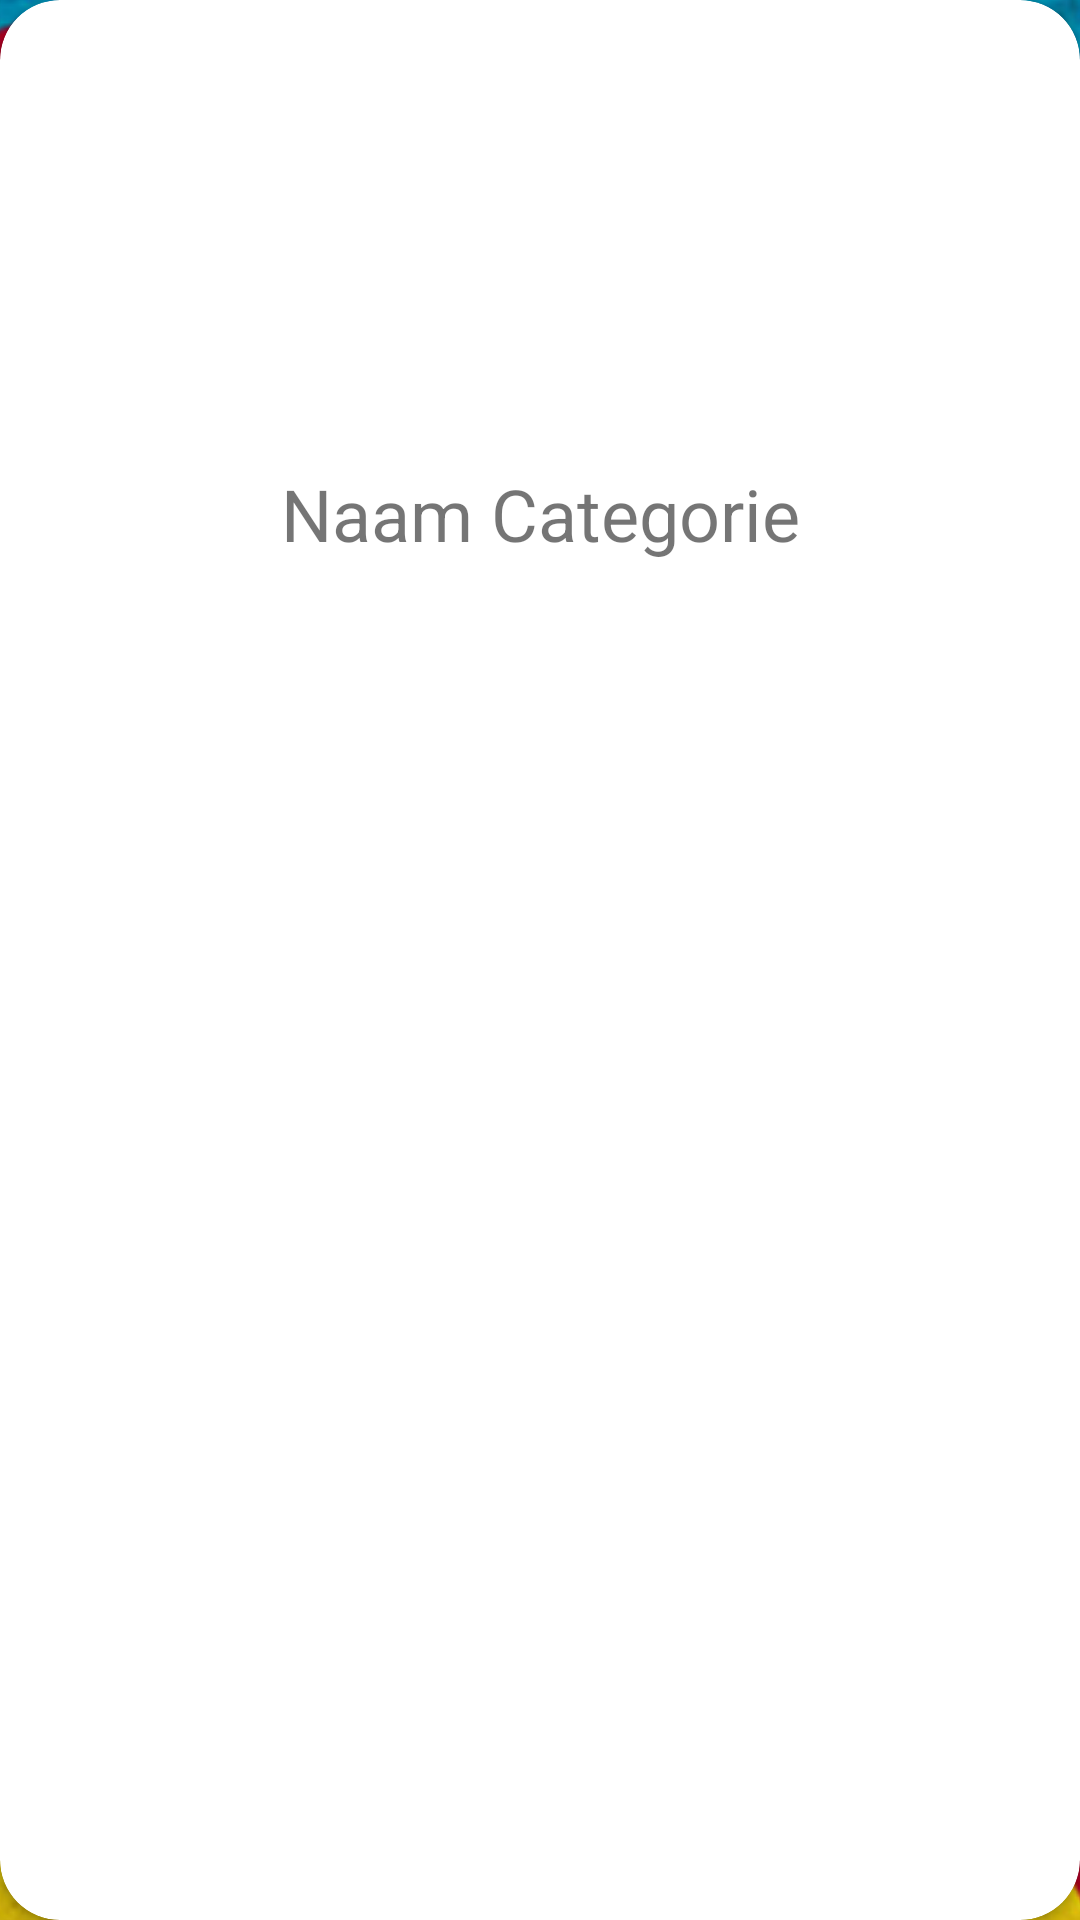

Here is an Android app screen rendered from its layout file. Give the layout XML and the strings, colors and styles it references.
<!-- AndroidManifest.xml: application theme AppTheme.Launcher -->
<!-- res/layout/category.xml -->
<?xml version="1.0" encoding="utf-8"?>
<androidx.cardview.widget.CardView
    xmlns:android="http://schemas.android.com/apk/res/android"
    xmlns:app="http://schemas.android.com/apk/res-auto"
    xmlns:tools="http://schemas.android.com/tools"
    android:layout_width="match_parent"
    android:layout_height="190dp"
    android:layout_marginHorizontal="10dp"
    android:layout_marginTop="10dp"
    android:layout_marginBottom="10dp"
    android:scrollbars="vertical"
    app:cardCornerRadius="20dp">

    <RelativeLayout
        android:id="@+id/card"
        android:layout_width="match_parent"
        android:layout_height="match_parent"
        android:orientation="vertical">

        <ImageView
            android:id="@+id/imageCategory"
            android:layout_width="match_parent"
            android:layout_height="170dp"
            app:layout_constraintBottom_toBottomOf="parent"
            app:layout_constraintEnd_toEndOf="parent"
            app:layout_constraintStart_toStartOf="parent"
            app:layout_constraintTop_toTopOf="parent"
            tools:srcCompat="@tools:sample/avatars" />

        <TextView
            android:id="@+id/txtCategory"
            android:layout_marginTop="155dp"
            android:layout_width="match_parent"
            android:layout_height="wrap_content"
            android:gravity="center_horizontal"
            android:text="Naam Categorie"
            android:textSize="24sp"
            app:layout_constraintBottom_toBottomOf="parent"
            app:layout_constraintEnd_toEndOf="parent"
            app:layout_constraintHorizontal_bias="0.498"
            app:layout_constraintStart_toStartOf="parent"
            app:layout_constraintTop_toTopOf="parent"
            app:layout_constraintVertical_bias="0.318" />

    </RelativeLayout>

</androidx.cardview.widget.CardView>
<!-- resources referenced by this layout -->
<resources>
  <style name="AppTheme.Launcher">
          <item name="android:windowBackground">@drawable/launch_screen</item>
      </style>
  <!-- drawable launch_screen (drawable) -->
  <?xml version="1.0" encoding="utf-8"?>
  <layer-list xmlns:android="http://schemas.android.com/apk/res/android" android:opacity="opaque">
      <item android:drawable="@android:color/white"/>
  
      <item>
          <bitmap
              android:src="@drawable/splashscreen"
              android:gravity="center"/>
      </item>
  
  </layer-list>
  <!-- drawable splashscreen: jpg bitmap (drawable, 233572 bytes) -->
</resources>
